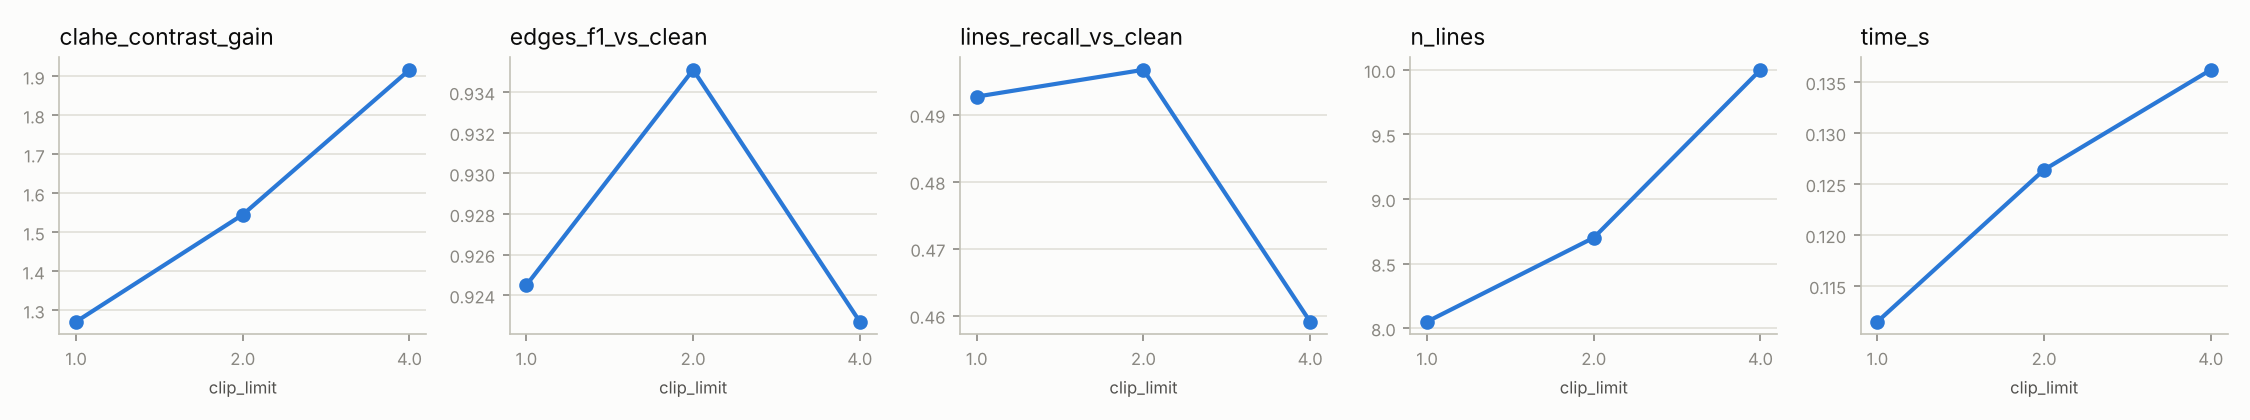

The file beside this chart, header and first rows:
param, value, runs, clahe_contrast_gain, edges_f1_vs_clean, lines_recall_vs_clean, n_lines, time_s
pipeline2.clahe.clip_limit, 1.0, 20, 1.271, 0.9245, 0.4927, 8.05, 0.1115
pipeline2.clahe.clip_limit, 2.0, 20, 1.545, 0.9351, 0.4967, 8.7, 0.1264
pipeline2.clahe.clip_limit, 4.0, 20, 1.917, 0.9227, 0.4591, 10.0, 0.1362
